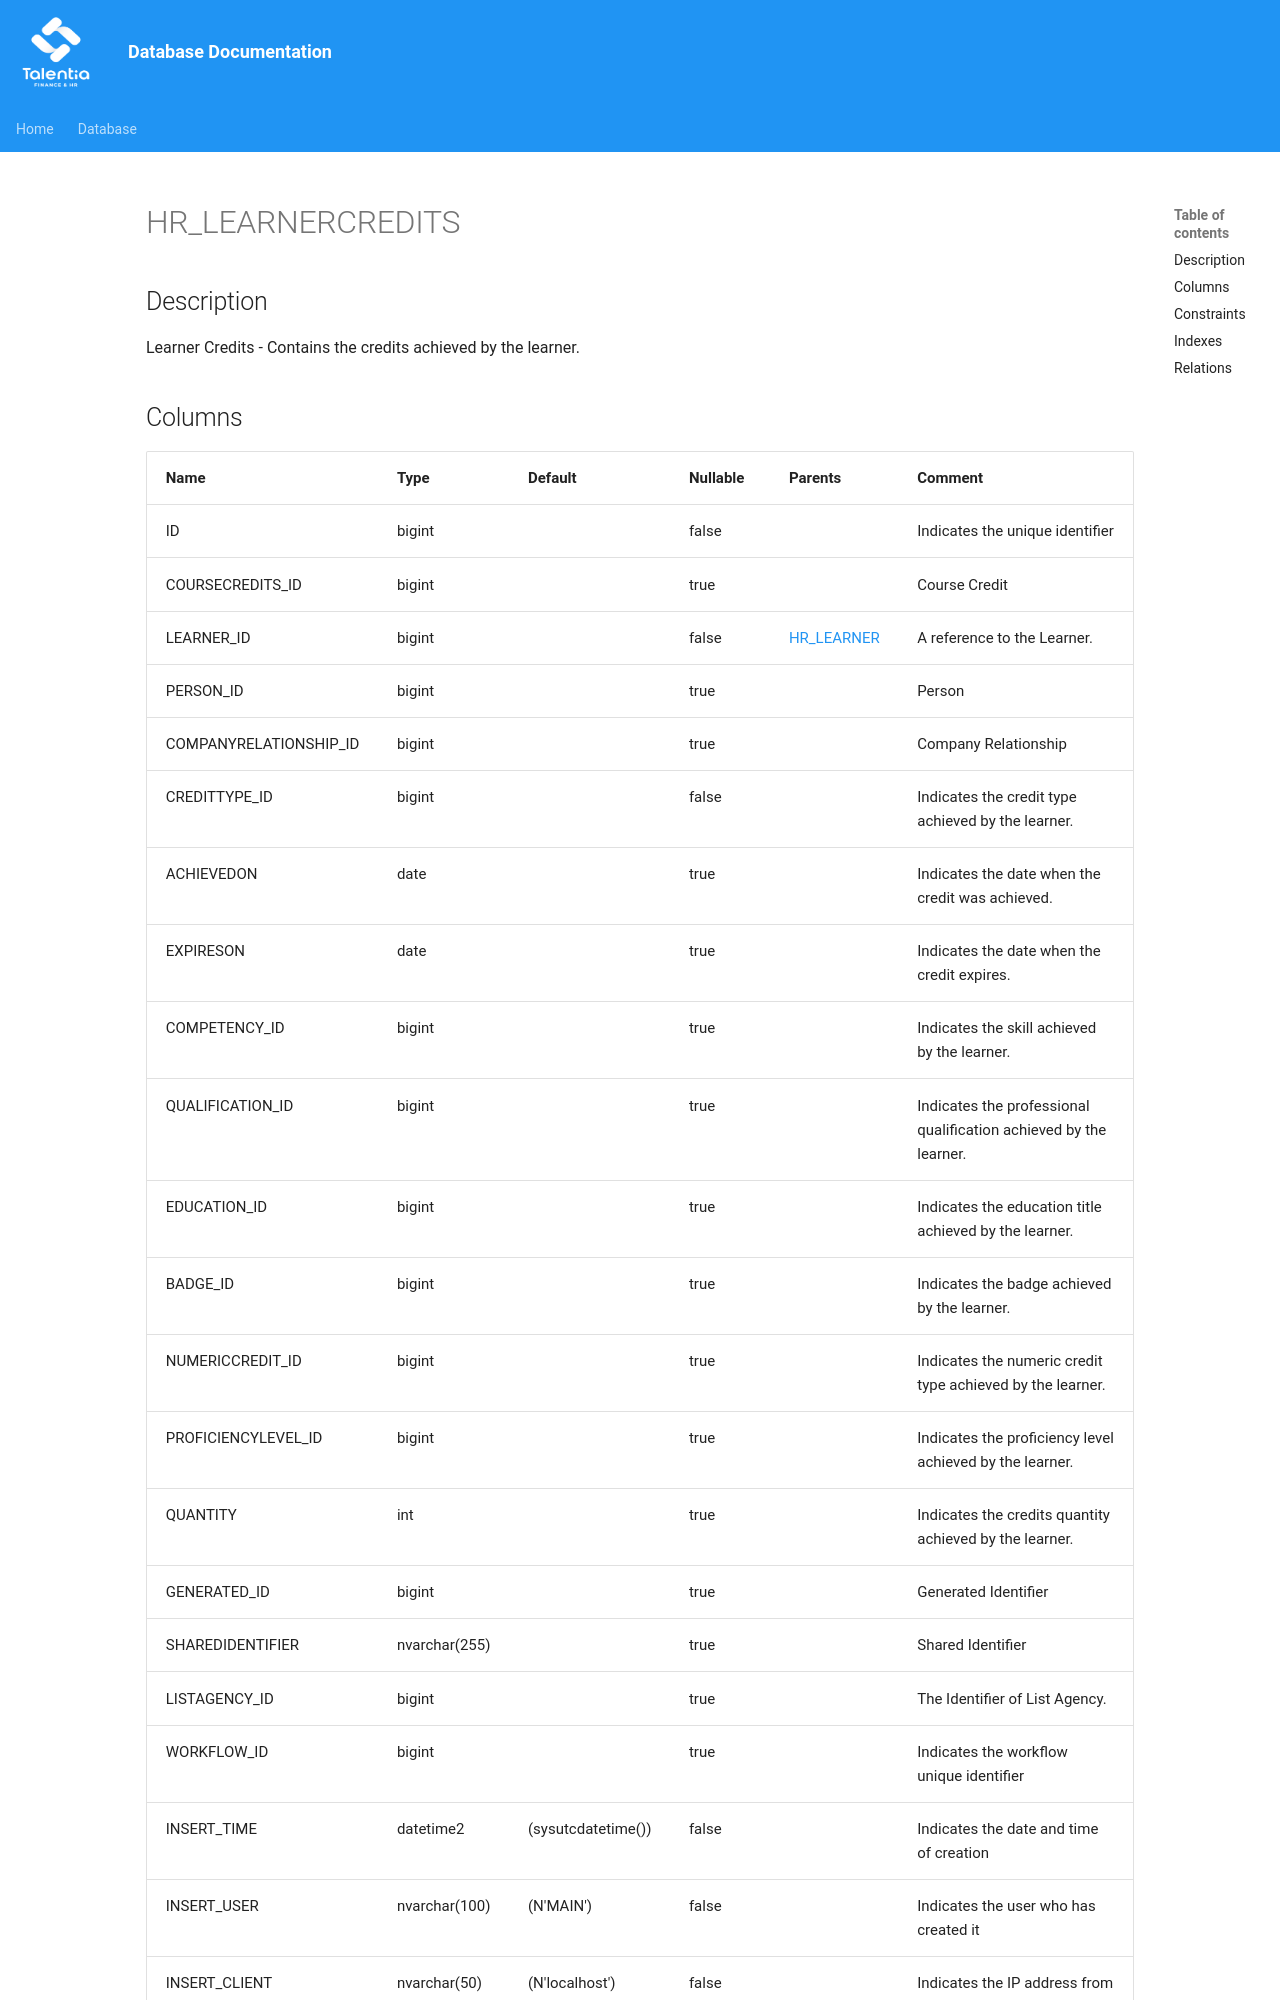

repository: giovanniporcelli/documentazione-db · page: schema/HR_LEARNERCREDITS/index.html · generator: mkdocs

# HR_LEARNERCREDITS

## Description

Learner Credits - Contains the credits achieved by the learner.  


## Columns

| Name | Type | Default | Nullable | Parents | Comment |
| ---- | ---- | ------- | -------- | ------- | ------- |
| ID | bigint |  | false |  | Indicates the unique identifier |
| COURSECREDITS_ID | bigint |  | true |  | Course Credit |
| LEARNER_ID | bigint |  | false | [HR_LEARNER](HR_LEARNER.md) | A reference to the Learner. |
| PERSON_ID | bigint |  | true |  | Person |
| COMPANYRELATIONSHIP_ID | bigint |  | true |  | Company Relationship |
| CREDITTYPE_ID | bigint |  | false |  | Indicates the credit type achieved by the learner. |
| ACHIEVEDON | date |  | true |  | Indicates the date when the credit was achieved. |
| EXPIRESON | date |  | true |  | Indicates the date when the credit expires. |
| COMPETENCY_ID | bigint |  | true |  | Indicates the skill achieved by the learner. |
| QUALIFICATION_ID | bigint |  | true |  | Indicates the professional qualification achieved by the learner. |
| EDUCATION_ID | bigint |  | true |  | Indicates the education title achieved by the learner. |
| BADGE_ID | bigint |  | true |  | Indicates the badge achieved by th
